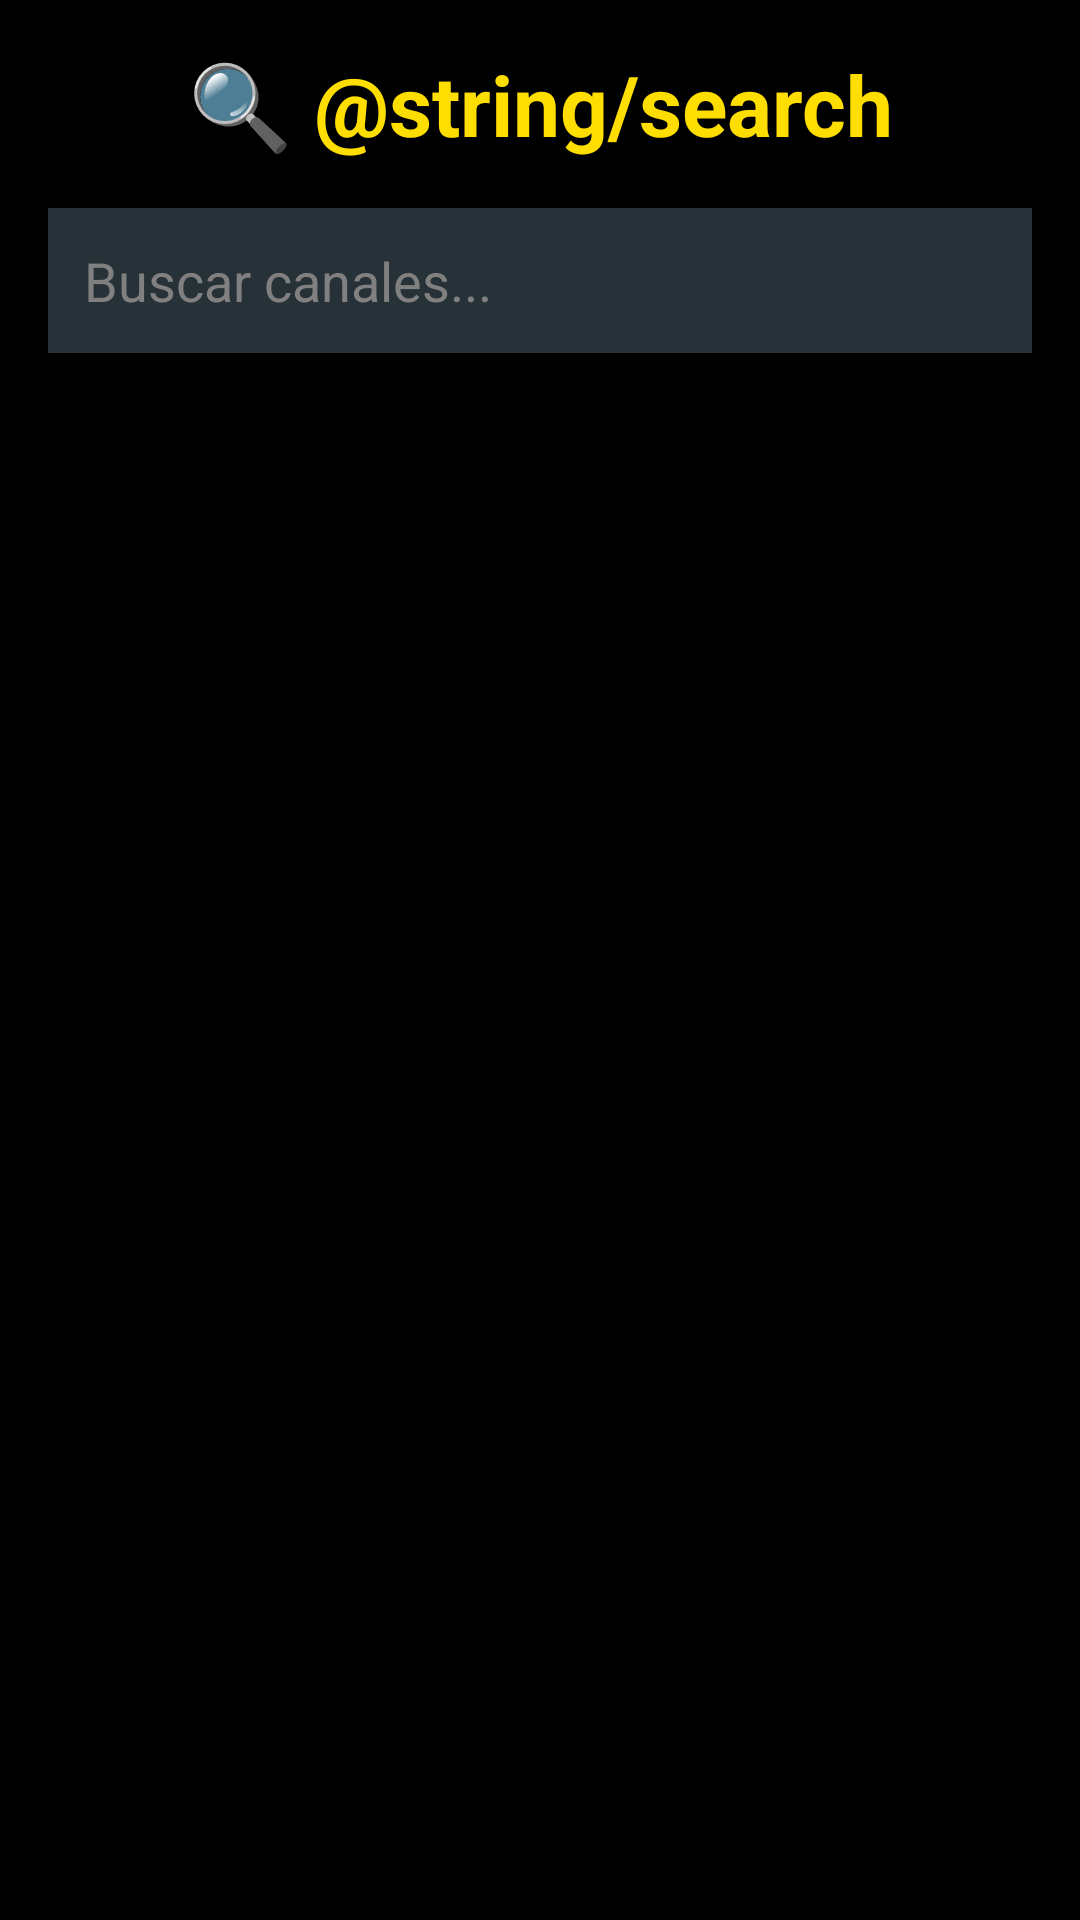

Android layout source for this screen:
<!-- AndroidManifest.xml: application theme Theme.Leanback -->
<!-- res/layout/activity_search.xml -->
<?xml version="1.0" encoding="utf-8"?>
<LinearLayout xmlns:android="http://schemas.android.com/apk/res/android"
    android:layout_width="match_parent"
    android:layout_height="match_parent"
    android:orientation="vertical"
    android:background="#000000"
    android:padding="16dp">

    <TextView
        android:layout_width="match_parent"
        android:layout_height="wrap_content"
        android:text="🔍 @string/search"
        android:textSize="28sp"
        android:textColor="#FEDD00"
        android:textStyle="bold"
        android:gravity="center"
        android:layout_marginBottom="16dp"/>

    <EditText
        android:id="@+id/searchEditText"
        android:layout_width="match_parent"
        android:layout_height="wrap_content"
        android:hint="Buscar canales..."
        android:textColor="#FFFFFF"
        android:textColorHint="#808080"
        android:background="#263238"
        android:padding="12dp"
        android:textSize="18sp"
        android:inputType="text"
        android:imeOptions="actionSearch"
        android:layout_marginBottom="16dp"/>

    <ProgressBar
        android:id="@+id/loadingIndicator"
        android:layout_width="wrap_content"
        android:layout_height="wrap_content"
        android:layout_gravity="center"
        android:visibility="gone"/>

    <TextView
        android:id="@+id/emptyTextView"
        android:layout_width="match_parent"
        android:layout_height="wrap_content"
        android:text="@string/no_results"
        android:textSize="16sp"
        android:textColor="#B0B0B0"
        android:gravity="center"
        android:layout_marginTop="30dp"
        android:visibility="gone"/>

    <androidx.recyclerview.widget.RecyclerView
        android:id="@+id/searchRecyclerView"
        android:layout_width="match_parent"
        android:layout_height="0dp"
        android:layout_weight="1"
        android:clipToPadding="false"/>

</LinearLayout>
<!-- resources referenced by this layout -->
<resources>
  <string name="no_results">Nenhum resultado encontrado</string>
  <string name="search">Buscar</string>
  <style name="Theme.Leanback" parent="Theme.Leanback">
          <item name="android:windowBackground">@android:color/black</item>
          <item name="android:colorPrimary">@color/brasil_green</item>
          <item name="android:colorPrimaryDark">@color/brasil_blue</item>
          <item name="android:colorAccent">@color/brasil_yellow</item>
      </style>
  <color name="brasil_green">#009739</color>
  <color name="brasil_blue">#002776</color>
  <color name="brasil_yellow">#FEDD00</color>
</resources>
